Photos from the image-classification dataset "testdataset" in the GitHub repository WSwyft/jetson-inference. Its 2 classes are: microwave not safe, microwave safe.

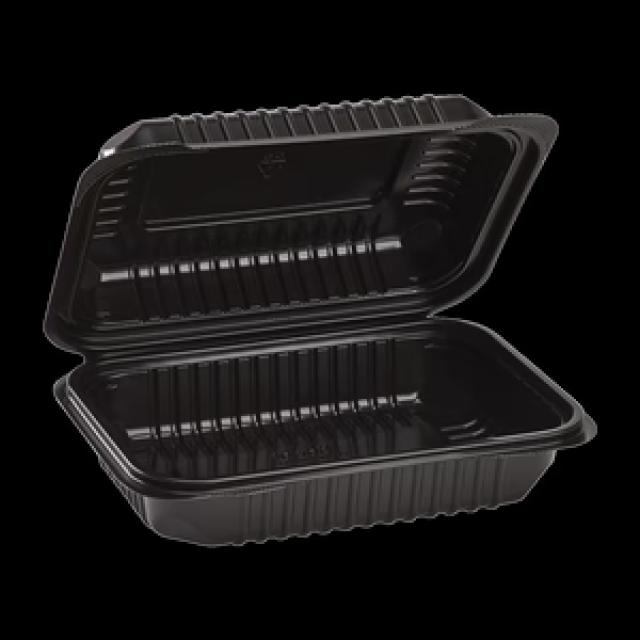
Label: microwave not safe

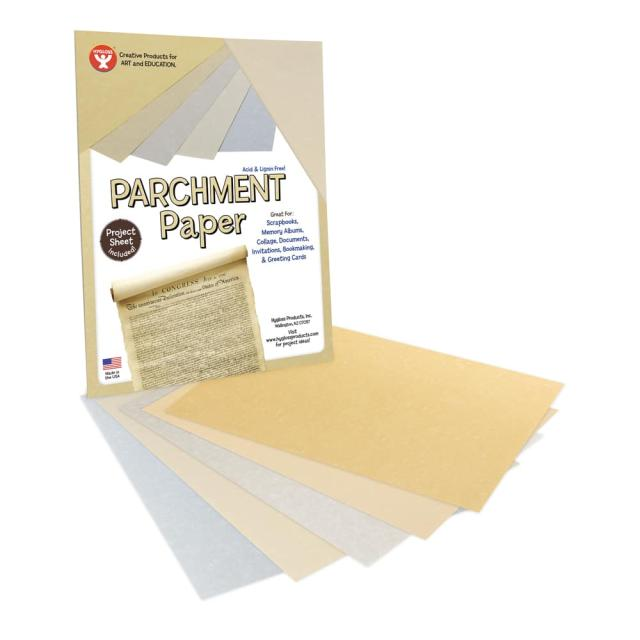
Label: microwave safe

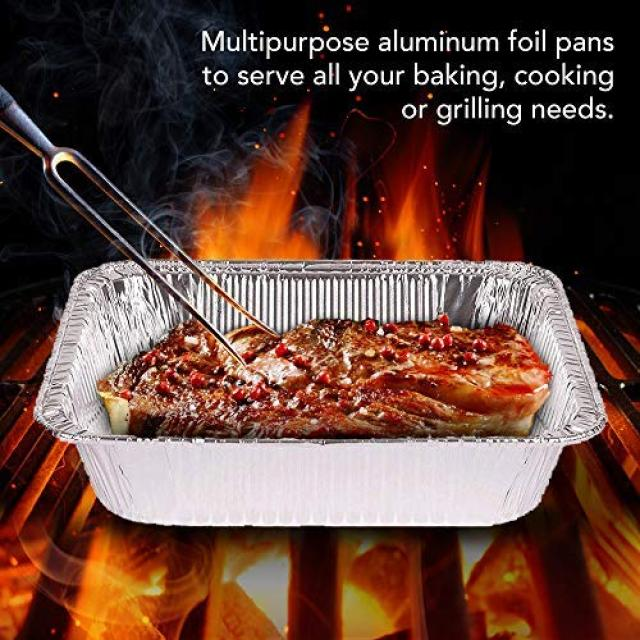
Label: microwave not safe

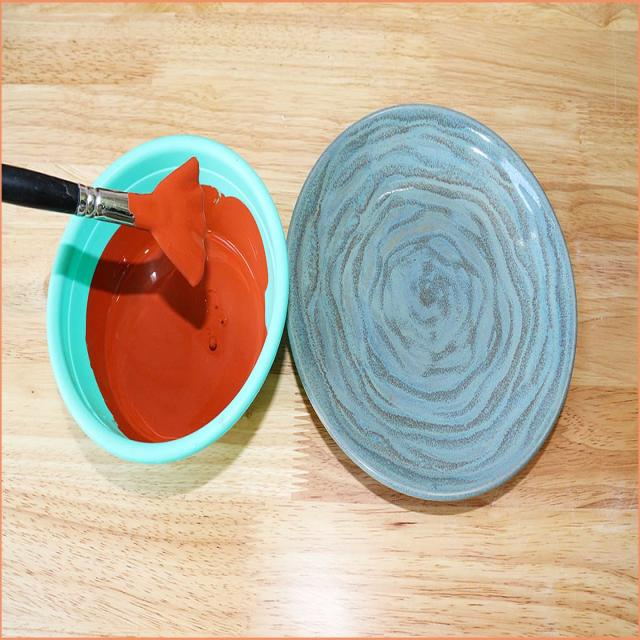
Label: microwave safe

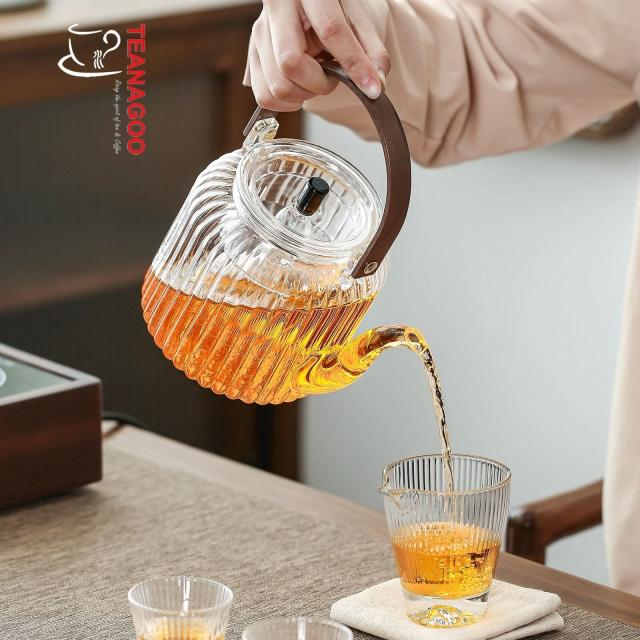
Label: microwave safe

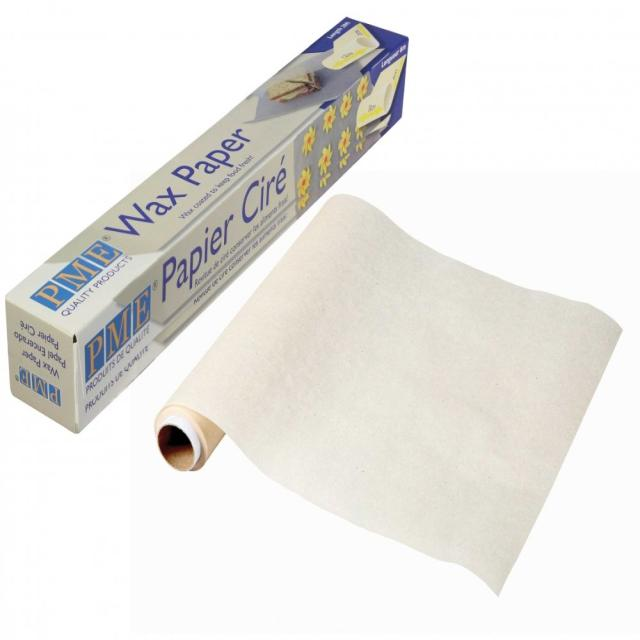
Label: microwave safe
